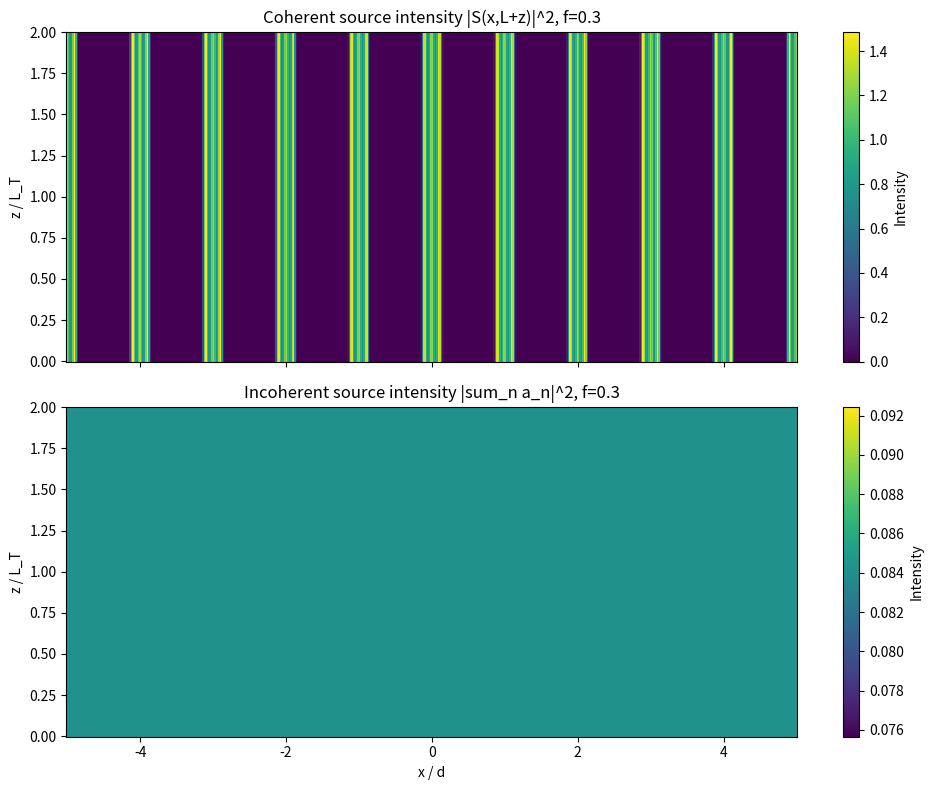

Generate this figure with matplotlib:
import numpy as np
import matplotlib.pyplot as plt

# -------------------------
# Parameters
# -------------------------
d = 1.0               # grating period
wavelength = 0.5e-6   # wavelength in meters
f = 0.3               # open fraction
M = 10                # number of Fourier orders: -M..M

# Fourier coefficients for binary grating
m_vals = np.arange(-M, M+1)
a_m = np.zeros_like(m_vals, dtype=complex)
for idx, m in enumerate(m_vals):
    if m == 0:
        a_m[idx] = f
    else:
        a_m[idx] = np.sin(np.pi * m * f) / (np.pi * m)

# Talbot length
L_T = 2 * d**2 / wavelength

# -------------------------
# Grid
# -------------------------
x_min, x_max = -5*d, 5*d
num_x = 500
num_z = 300
z_max = 2 * L_T

x_vals = np.linspace(x_min, x_max, num_x)
z_vals = np.linspace(0, z_max, num_z)

# -------------------------
# Allocate intensity arrays
# -------------------------
I_coh = np.zeros((num_z, num_x))
I_incoh = np.zeros((num_z, num_x))

# -------------------------
# Evaluate
# -------------------------
for i, z in enumerate(z_vals):
    phase_L = np.exp(1j * np.pi * wavelength * L_T / d**2 * (m_vals[:, None]**2 - m_vals[None, :]**2))
    for j, x in enumerate(x_vals):
        exp_x = np.exp(1j * 2*np.pi/d * (m_vals[:, None] - m_vals[None, :]) * x)
        # coherent sum
        I_coh[i,j] = np.abs(np.sum(a_m[:, None] * a_m[None, :] * exp_x * phase_L))**2
    # incoherent sum (diagonal only)
    I_incoh[i,:] = np.abs(np.sum(np.abs(a_m)**2))**2

# -------------------------
# Plot results
# -------------------------
fig, axs = plt.subplots(2, 1, figsize=(10,8), sharex=True)

im0 = axs[0].pcolormesh(x_vals/d, z_vals/L_T, I_coh, shading='auto', cmap='viridis')
axs[0].set_ylabel('z / L_T')
axs[0].set_title(f'Coherent source intensity |S(x,L+z)|^2, f={f}')
fig.colorbar(im0, ax=axs[0], label='Intensity')

im1 = axs[1].pcolormesh(x_vals/d, z_vals/L_T, I_incoh, shading='auto', cmap='viridis')
axs[1].set_xlabel('x / d')
axs[1].set_ylabel('z / L_T')
axs[1].set_title(f'Incoherent source intensity |sum_n a_n|^2, f={f}')
fig.colorbar(im1, ax=axs[1], label='Intensity')

plt.tight_layout()
plt.show()
